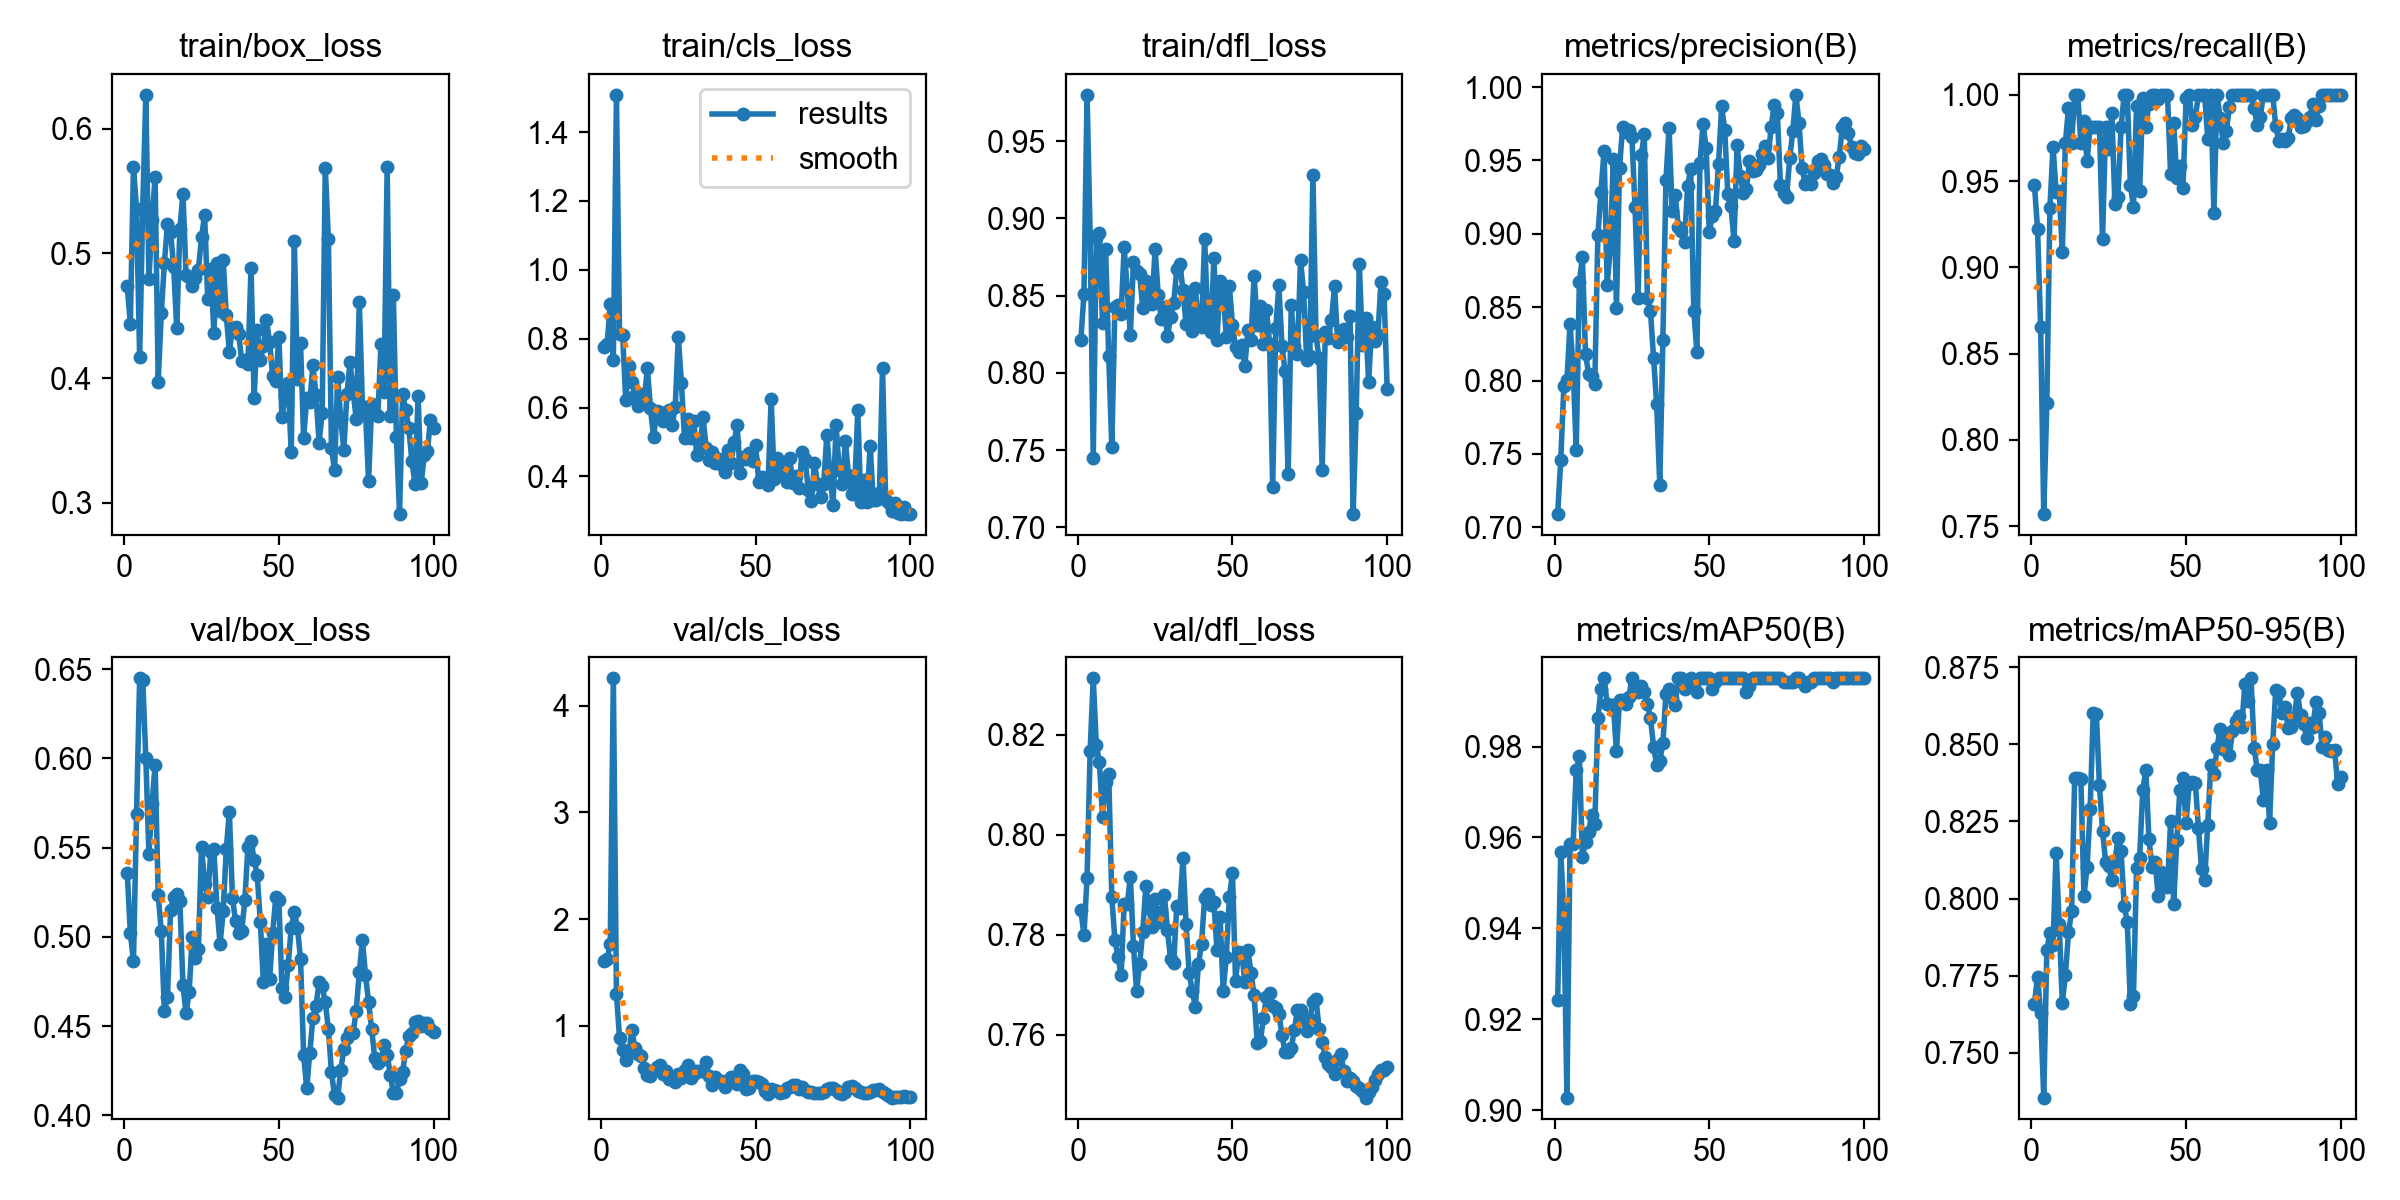

The table this chart was drawn from, first rows:
epoch, time, train/box_loss, train/cls_loss, train/dfl_loss, metrics/precision(B), metrics/recall(B), metrics/mAP50(B), metrics/mAP50-95(B), val/box_loss, val/cls_loss, val/dfl_loss, lr/pg0, lr/pg1, lr/pg2
1, 26.81, 0.4737, 0.7749, 0.8212, 0.709, 0.9476, 0.9242, 0.766, 0.5359, 1.606, 0.7851, 0.0004168, 0.0004168, 0.0004168
2, 50.84, 0.4435, 0.7855, 0.8511, 0.746, 0.9221, 0.9567, 0.7748, 0.5021, 1.631, 0.7799, 0.0008843, 0.0008843, 0.0008843
3, 75.19, 0.5696, 0.8995, 0.98, 0.7961, 0.8654, 0.9436, 0.763, 0.4862, 1.765, 0.7914, 0.001342, 0.001342, 0.001342
4, 100, 0.5359, 0.7393, 0.8889, 0.8002, 0.757, 0.9028, 0.7356, 0.5689, 4.256, 0.8168, 0.001387, 0.001387, 0.001387
5, 125.7, 0.4171, 1.508, 0.7452, 0.8387, 0.8211, 0.9585, 0.7834, 0.6449, 1.301, 0.8313, 0.001372, 0.001372, 0.001372
6, 149.2, 0.5363, 0.8134, 0.8872, 0.8083, 0.9346, 0.9585, 0.7889, 0.6441, 0.8893, 0.818, 0.001358, 0.001358, 0.001358
7, 173.1, 0.6273, 0.8102, 0.8908, 0.7525, 0.9698, 0.9747, 0.785, 0.6, 0.7736, 0.8145, 0.001344, 0.001344, 0.001344
8, 197.5, 0.4793, 0.6226, 0.832, 0.8672, 0.9437, 0.9779, 0.8149, 0.5465, 0.6821, 0.8035, 0.00133, 0.00133, 0.00133
9, 221.4, 0.5267, 0.7197, 0.8802, 0.884, 0.944, 0.9558, 0.7917, 0.5745, 0.7443, 0.8106, 0.001316, 0.001316, 0.001316
10, 244.8, 0.5617, 0.6753, 0.8109, 0.8181, 0.909, 0.959, 0.7662, 0.5965, 0.96, 0.8122, 0.001302, 0.001302, 0.001302
11, 268.2, 0.3971, 0.6378, 0.7522, 0.8047, 0.9722, 0.9613, 0.7752, 0.5235, 0.7895, 0.7875, 0.001288, 0.001288, 0.001288
12, 291.5, 0.4519, 0.6037, 0.843, 0.8029, 0.9922, 0.965, 0.789, 0.5031, 0.739, 0.779, 0.001273, 0.001273, 0.001273
13, 315.1, 0.4924, 0.6387, 0.8442, 0.7974, 0.9722, 0.963, 0.7959, 0.4584, 0.7171, 0.7756, 0.001259, 0.001259, 0.001259
14, 340.5, 0.5238, 0.6235, 0.8381, 0.8991, 1, 0.9862, 0.8389, 0.4661, 0.6063, 0.7719, 0.001245, 0.001245, 0.001245
15, 365.5, 0.5174, 0.7138, 0.8812, 0.9287, 1, 0.9926, 0.8391, 0.5152, 0.5388, 0.7862, 0.001231, 0.001231, 0.001231
16, 389.2, 0.4889, 0.5975, 0.8541, 0.9568, 0.9723, 0.995, 0.8388, 0.5224, 0.532, 0.7862, 0.001217, 0.001217, 0.001217
17, 413.7, 0.4398, 0.5149, 0.8247, 0.8654, 0.9847, 0.9894, 0.8009, 0.5242, 0.5891, 0.7915, 0.001203, 0.001203, 0.001203
18, 438.4, 0.5195, 0.5893, 0.8718, 0.8902, 0.9615, 0.989, 0.8102, 0.5202, 0.6114, 0.7777, 0.001189, 0.001189, 0.001189
19, 465.7, 0.5481, 0.5873, 0.8659, 0.9512, 0.9815, 0.989, 0.8289, 0.473, 0.6388, 0.7688, 0.001174, 0.001174, 0.001174
20, 497.4, 0.4826, 0.5598, 0.8639, 0.8494, 0.9815, 0.9789, 0.8602, 0.4571, 0.5536, 0.7742, 0.00116, 0.00116, 0.00116
21, 529, 0.4815, 0.5625, 0.8422, 0.9451, 0.9815, 0.9903, 0.8598, 0.4691, 0.5785, 0.7806, 0.001146, 0.001146, 0.001146
22, 561.7, 0.4738, 0.5926, 0.8596, 0.9728, 0.9815, 0.9903, 0.8366, 0.5002, 0.5077, 0.7897, 0.001132, 0.001132, 0.001132
23, 594.4, 0.4804, 0.5483, 0.8506, 0.9692, 0.9164, 0.9894, 0.822, 0.4882, 0.5, 0.7854, 0.001118, 0.001118, 0.001118
24, 628.8, 0.487, 0.6027, 0.8449, 0.9704, 0.9815, 0.9908, 0.8118, 0.4933, 0.4783, 0.7816, 0.001104, 0.001104, 0.001104
25, 663.1, 0.5129, 0.8049, 0.8802, 0.9658, 0.9685, 0.995, 0.8105, 0.5506, 0.5471, 0.7872, 0.001089, 0.001089, 0.001089
26, 692.3, 0.5311, 0.6714, 0.8503, 0.9183, 0.9897, 0.9933, 0.8062, 0.5297, 0.5105, 0.7825, 0.001075, 0.001075, 0.001075
27, 720.1, 0.4635, 0.5117, 0.8349, 0.8562, 0.9369, 0.992, 0.8118, 0.5223, 0.5845, 0.7846, 0.001061, 0.001061, 0.001061
28, 745.6, 0.4878, 0.5675, 0.8424, 0.9536, 0.9407, 0.9933, 0.8198, 0.5475, 0.639, 0.7879, 0.001047, 0.001047, 0.001047
29, 769.4, 0.4363, 0.5118, 0.8236, 0.9677, 0.9815, 0.992, 0.8154, 0.5491, 0.5095, 0.7809, 0.001033, 0.001033, 0.001033
30, 792.9, 0.4924, 0.5597, 0.8365, 0.8561, 1, 0.9894, 0.7977, 0.5164, 0.5475, 0.7752, 0.001019, 0.001019, 0.001019
31, 816.5, 0.4538, 0.4632, 0.8451, 0.8472, 1, 0.9862, 0.7924, 0.4961, 0.5822, 0.7743, 0.001005, 0.001005, 0.001005
32, 841.3, 0.4948, 0.4819, 0.867, 0.8154, 0.9478, 0.98, 0.7659, 0.5143, 0.5777, 0.7858, 0.0009904, 0.0009904, 0.0009904
33, 864.5, 0.4505, 0.5721, 0.8708, 0.7839, 0.9351, 0.976, 0.7683, 0.5491, 0.5736, 0.7853, 0.0009763, 0.0009763, 0.0009763
34, 888.2, 0.4212, 0.4825, 0.8536, 0.7289, 0.9938, 0.9768, 0.8098, 0.57, 0.6644, 0.7954, 0.0009621, 0.0009621, 0.0009621
35, 912.2, 0.4405, 0.4477, 0.8316, 0.8274, 0.9445, 0.9807, 0.8131, 0.5218, 0.5281, 0.7822, 0.000948, 0.000948, 0.000948
36, 937.3, 0.4409, 0.4704, 0.849, 0.9365, 0.9979, 0.9915, 0.8352, 0.5088, 0.4496, 0.7724, 0.0009339, 0.0009339, 0.0009339
37, 962.2, 0.4353, 0.4375, 0.8273, 0.9723, 0.9815, 0.9926, 0.8416, 0.502, 0.5232, 0.7688, 0.0009197, 0.0009197, 0.0009197
38, 990.4, 0.4141, 0.4492, 0.855, 0.9155, 0.9948, 0.9906, 0.8193, 0.5033, 0.4856, 0.7656, 0.0009056, 0.0009056, 0.0009056
39, 1014, 0.4148, 0.4325, 0.8307, 0.9265, 1, 0.9892, 0.8102, 0.5206, 0.4822, 0.7741, 0.0008914, 0.0008914, 0.0008914
40, 1040, 0.4115, 0.4141, 0.8298, 0.9044, 1, 0.995, 0.8118, 0.5504, 0.4288, 0.7782, 0.0008773, 0.0008773, 0.0008773
41, 1066, 0.4886, 0.4765, 0.8865, 0.9021, 0.9977, 0.995, 0.8009, 0.5538, 0.4677, 0.7874, 0.0008631, 0.0008631, 0.0008631
42, 1090, 0.384, 0.44, 0.835, 0.8948, 1, 0.9926, 0.8087, 0.5432, 0.5243, 0.7881, 0.000849, 0.000849, 0.000849
43, 1117, 0.4387, 0.4985, 0.8267, 0.9324, 1, 0.9941, 0.8045, 0.5348, 0.4752, 0.7861, 0.0008348, 0.0008348, 0.0008348
44, 1149, 0.4147, 0.5487, 0.8745, 0.9445, 1, 0.995, 0.8037, 0.5085, 0.4597, 0.7865, 0.0008207, 0.0008207, 0.0008207
45, 1175, 0.4254, 0.4095, 0.8215, 0.8477, 0.954, 0.9941, 0.8251, 0.4745, 0.5865, 0.7769, 0.0008065, 0.0008065, 0.0008065
46, 1206, 0.4465, 0.457, 0.8592, 0.8196, 0.9835, 0.9921, 0.7984, 0.496, 0.5526, 0.7835, 0.0007924, 0.0007924, 0.0007924
47, 1234, 0.429, 0.4497, 0.8518, 0.9482, 0.9516, 0.995, 0.8189, 0.4762, 0.4053, 0.7688, 0.0007782, 0.0007782, 0.0007782
48, 1260, 0.4015, 0.469, 0.8234, 0.9751, 0.959, 0.995, 0.8351, 0.502, 0.4183, 0.7756, 0.0007641, 0.0007641, 0.0007641
49, 1288, 0.3976, 0.4434, 0.8559, 0.9583, 0.9458, 0.995, 0.839, 0.5223, 0.481, 0.7875, 0.0007499, 0.0007499, 0.0007499
50, 1312, 0.4332, 0.4908, 0.8313, 0.9011, 0.9979, 0.995, 0.8245, 0.5207, 0.487, 0.7924, 0.0007358, 0.0007358, 0.0007358
51, 1337, 0.3684, 0.3835, 0.8168, 0.9123, 1, 0.9926, 0.8372, 0.4713, 0.473, 0.7708, 0.0007216, 0.0007216, 0.0007216
52, 1361, 0.3854, 0.3992, 0.8137, 0.9158, 0.9827, 0.9941, 0.8378, 0.4664, 0.4556, 0.7766, 0.0007075, 0.0007075, 0.0007075
53, 1388, 0.3962, 0.3942, 0.8178, 0.9478, 0.9872, 0.995, 0.8374, 0.4845, 0.387, 0.7765, 0.0006934, 0.0006934, 0.0006934
54, 1413, 0.3404, 0.3763, 0.8044, 0.987, 1, 0.995, 0.8228, 0.505, 0.3661, 0.7706, 0.0006792, 0.0006792, 0.0006792
55, 1438, 0.5098, 0.6252, 0.828, 0.9707, 1, 0.995, 0.8097, 0.5141, 0.408, 0.777, 0.0006651, 0.0006651, 0.0006651
56, 1463, 0.3995, 0.3916, 0.8215, 0.9268, 1, 0.995, 0.8059, 0.5051, 0.4018, 0.7724, 0.0006509, 0.0006509, 0.0006509
57, 1489, 0.4281, 0.4535, 0.863, 0.9191, 0.9745, 0.995, 0.824, 0.4877, 0.392, 0.7679, 0.0006368, 0.0006368, 0.0006368
58, 1514, 0.3518, 0.407, 0.831, 0.8954, 1, 0.995, 0.8433, 0.4339, 0.3711, 0.7584, 0.0006226, 0.0006226, 0.0006226
59, 1540, 0.3839, 0.4361, 0.8435, 0.9603, 0.9314, 0.995, 0.8403, 0.4151, 0.3815, 0.7587, 0.0006085, 0.0006085, 0.0006085
60, 1566, 0.3808, 0.3844, 0.8185, 0.9397, 1, 0.995, 0.8487, 0.4352, 0.4155, 0.7634, 0.0005943, 0.0005943, 0.0005943
... 40 more rows
